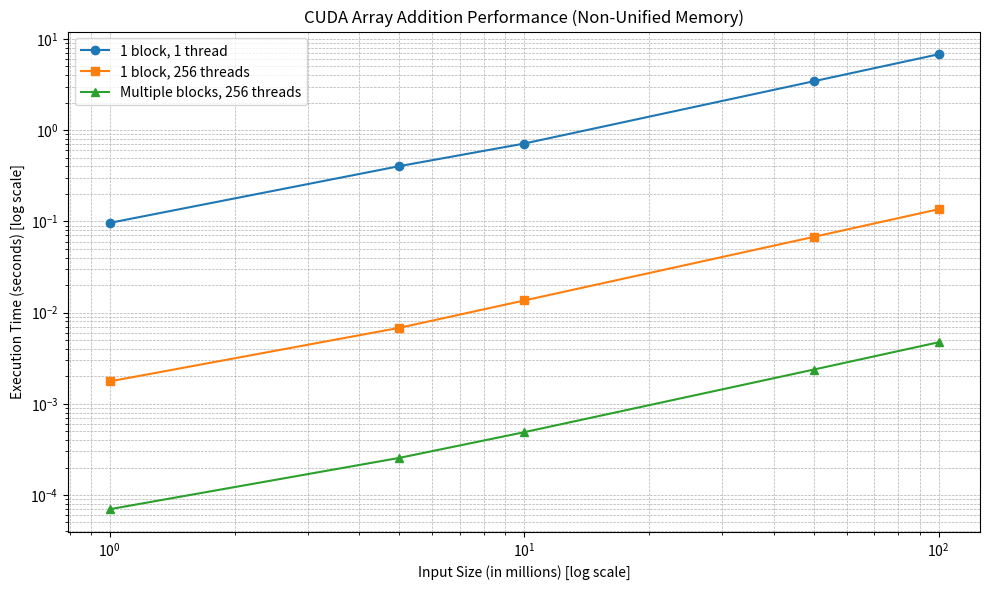

This figure's Python source:
# Input sizes in millions
input_sizes_millions = [1, 5, 10, 50, 100]

# Scenario 1: 1 block, 1 thread (non-unified memory)
non_unified_scenario1_times = [0.0961661, 0.402941, 0.71212, 3.43451, 6.77886]

# Scenario 2: 1 block, 256 threads (non-unified memory)
non_unified_scenario2_times = [0.00175977, 0.00680208, 0.0135579, 0.067533, 0.135784]

# Scenario 3: Multiple blocks, 256 threads per block (non-unified memory)
non_unified_scenario3_times = [6.98566e-05, 0.000255108, 0.000487804, 0.00237107, 0.00472188]

import matplotlib.pyplot as plt

plt.figure(figsize=(10, 6))
plt.plot(input_sizes_millions, non_unified_scenario1_times, 'o-', label='1 block, 1 thread')
plt.plot(input_sizes_millions, non_unified_scenario2_times, 's-', label='1 block, 256 threads')
plt.plot(input_sizes_millions, non_unified_scenario3_times, '^-', label='Multiple blocks, 256 threads')

plt.xscale('log')
plt.yscale('log')

plt.xlabel('Input Size (in millions) [log scale]')
plt.ylabel('Execution Time (seconds) [log scale]')
plt.title('CUDA Array Addition Performance (Non-Unified Memory)')
plt.legend()
plt.grid(True, which="both", ls="--", linewidth=0.5)
plt.tight_layout()

# Save the figure
plt.savefig('cuda_array_add_non_unified_memory.png')

